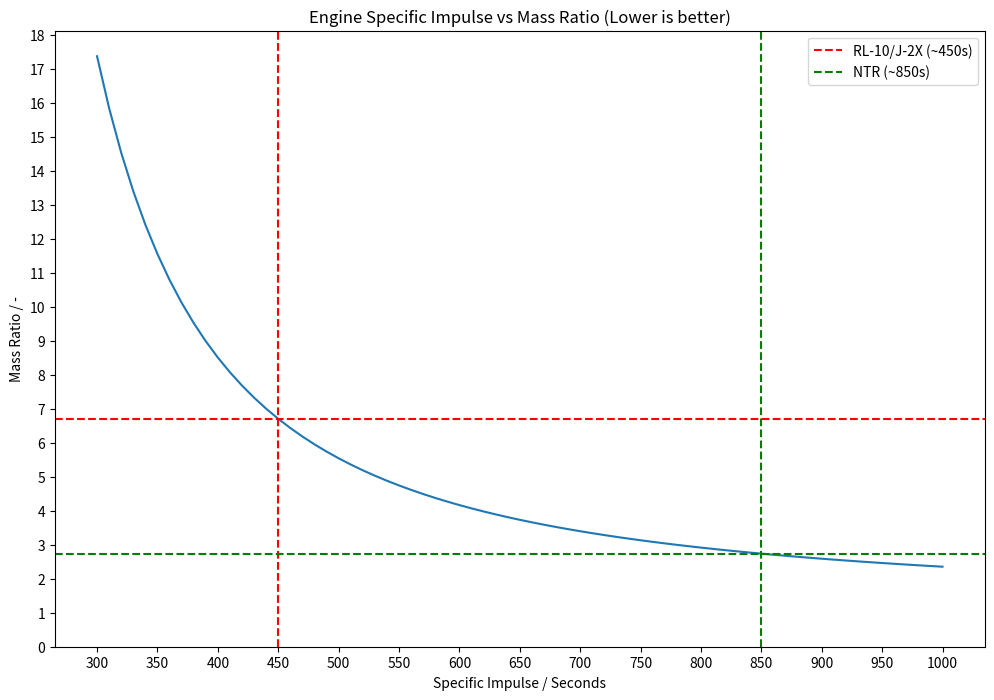

Reproduce this figure in Python. (Note: this script raises an exception after producing the figure.)
import numpy
import matplotlib.pyplot as plt


deltaV = 8400 #requirement using figure from  https://www.nasa.gov/wp-content/uploads/2015/09/373665main_nasa-sp-2009-566.pdf pg 23 (bottom of the page)
grav = 9.80665 #standard acceleration of gravity per https://physics.nist.gov/cgi-bin/cuu/Value?gn

isp = numpy.linspace(300,1000,71) #isp values with increment 10 between 300 and 1000 
ve = isp * grav

mr = numpy.exp(deltaV/ve)
hydroloxMR = numpy.exp(deltaV/(450*grav))
ntrMR = numpy.exp(deltaV/(850*grav))

print(f"Hydrolox: 450s, {hydroloxMR} \nNTR: 850s, {ntrMR}")

plt.figure(figsize=(12, 8))
plt.plot(isp, mr)
plt.xticks(numpy.arange(300, 1001, 50))
plt.yticks(numpy.arange(0, 19, 1))

plt.title("Engine Specific Impulse vs Mass Ratio (Lower is better)")
plt.xlabel("Specific Impulse / Seconds")
plt.ylabel("Mass Ratio / -")

plt.axvline(x=450, color='red', linestyle='--', label='RL-10/J-2X (~450s)') #Per Wikipedia
plt.axvline(x=850, color='green', linestyle='--', label='NTR (~850s)') #Estimate from DRACO
plt.axhline(y=hydroloxMR, color='red', linestyle='--')
plt.axhline(y=ntrMR, color='green', linestyle='--')

plt.legend()


plt.savefig("simulation/figures/deltaVCurve.png", dpi=300, bbox_inches='tight')
plt.show()
